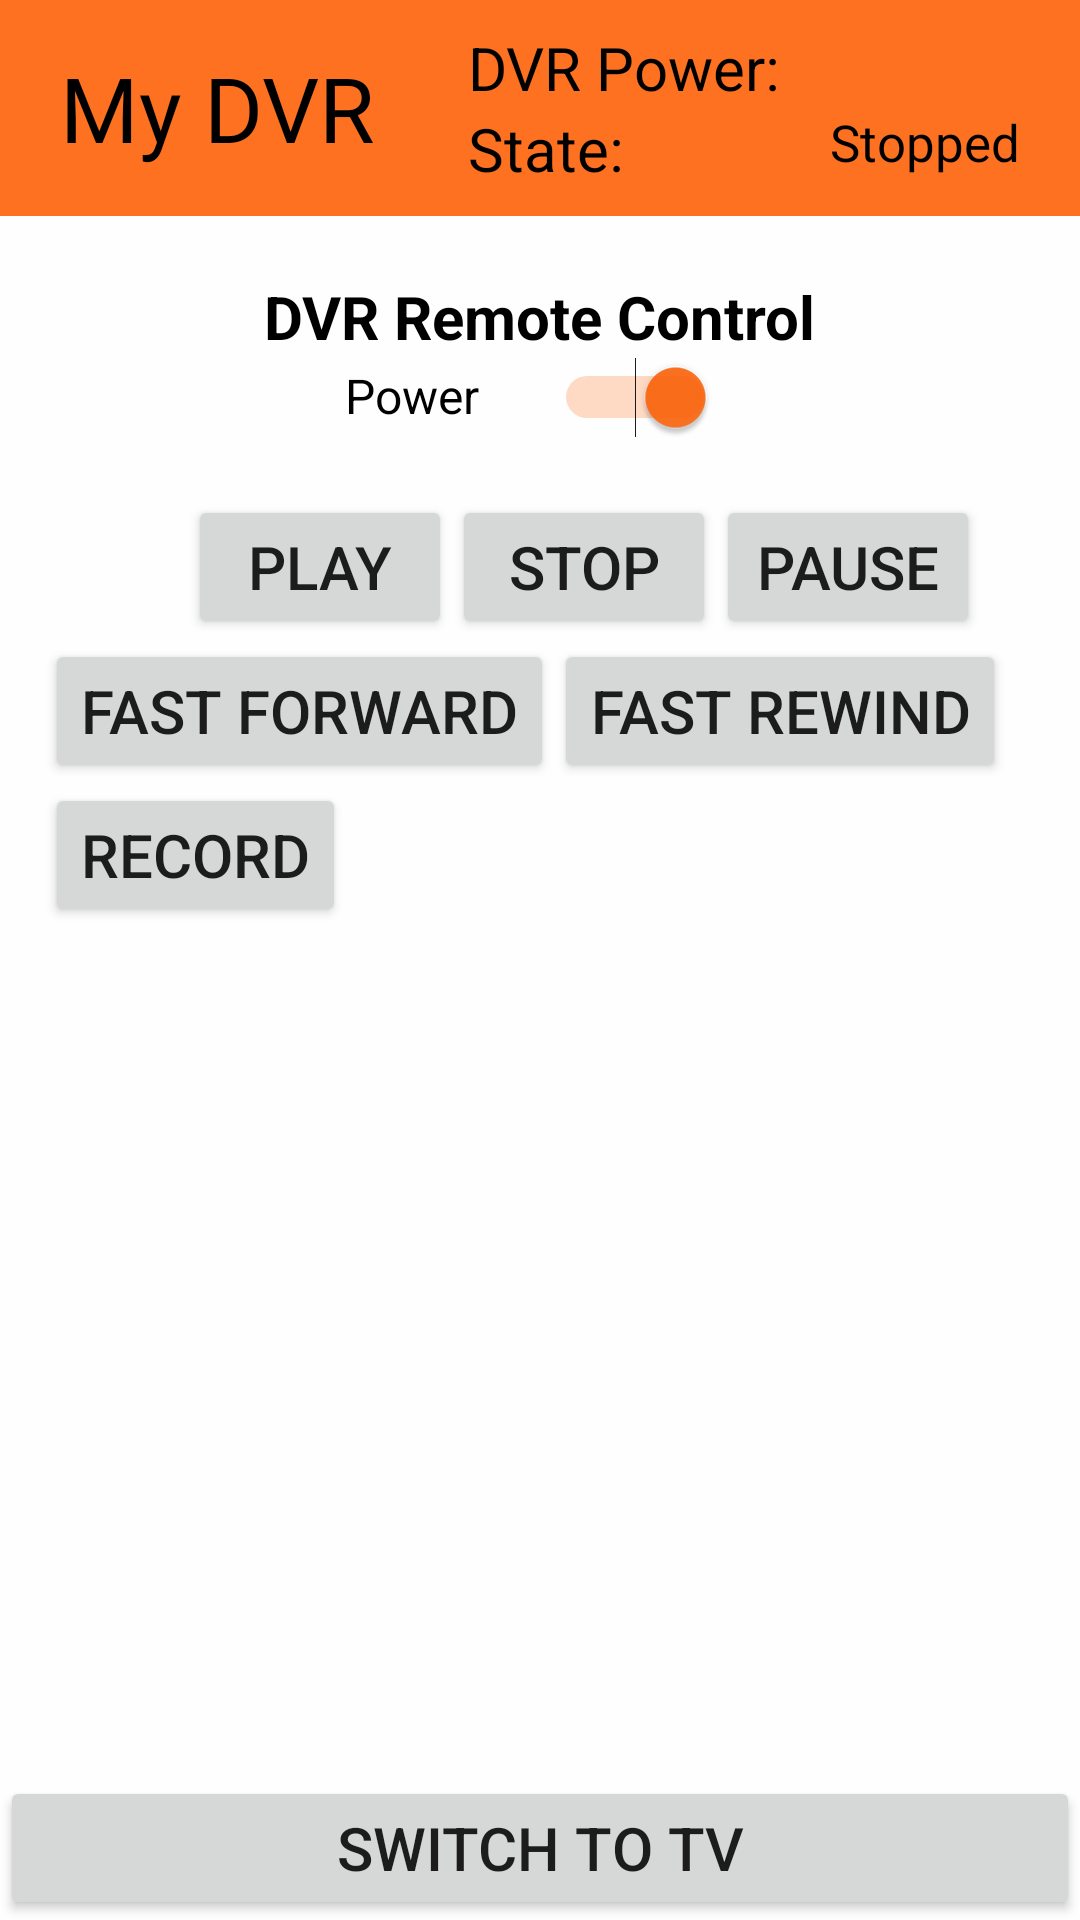

Write the Android layout XML for this screen, with the resource values it uses.
<!-- AndroidManifest.xml: application theme AppTheme -->
<!-- res/layout/dvr.xml -->
<?xml version="1.0" encoding="utf-8"?>
<RelativeLayout xmlns:android="http://schemas.android.com/apk/res/android"
    xmlns:tools="http://schemas.android.com/tools"

    android:layout_width="match_parent"
    android:layout_height="wrap_content"
    android:background="@color/colorAccent3"
    android:padding="0dp"
    tools:context=".MyDVR">
    <RelativeLayout

        android:layout_width="match_parent"
        android:layout_height="wrap_content"
        android:background="@color/colorAccent1"
        android:id="@+id/relativeLayoutDVR"
        android:padding="9dp"
        android:layout_alignParentTop="true"
        android:layout_alignParentStart="true">
        <TextView
            android:id="@+id/MyTv"
            android:text = "@string/MyDVR"
            android:layout_height="wrap_content"
            android:layout_width="wrap_content"
            android:textSize = "30sp"
            android:color="@color/colorPrimary"
            android:textColor="@color/colorPrimaryDark"
            android:layout_marginStart="11dp"
            android:layout_centerVertical="true"
            android:layout_alignParentStart="true" />

        <TextView
            android:id="@+id/TV_Power"
            android:text = "@string/DVRPower"
            android:layout_height="wrap_content"
            android:layout_width="wrap_content"
            android:textSize = "20sp"
            android:textColor="@color/colorPrimaryDark"
            android:layout_alignParentTop="true"
            android:layout_toEndOf="@+id/MyTv"
            android:layout_marginStart="31dp" />

        <TextView
            android:id="@+id/Speaker_Volume"
            android:text = "@string/State"
            android:layout_height="wrap_content"
            android:layout_width="wrap_content"
            android:textSize = "20sp"
            android:textColor="@color/colorPrimaryDark"
            android:layout_below="@+id/TV_Power"
            android:layout_alignStart="@+id/TV_Power" />



        <TextView
            android:id="@+id/DVRPowerState"
            android:layout_height="wrap_content"
            android:layout_width="wrap_content"
            android:textSize = "20sp"
            android:layout_alignBaseline="@+id/TV_Power"
            android:layout_alignBottom="@+id/TV_Power"
            android:layout_alignParentEnd="true"
            android:layout_marginEnd="30dp"
            android:textColor="@color/colorPrimaryDark"/>


        <TextView
            android:id="@+id/DVRTextViewState"
            android:layout_height="wrap_content"
            android:layout_width="wrap_content"
            android:text="Stopped"
            android:textSize = "17sp"
            android:textColor="@color/colorPrimaryDark"
            android:layout_marginEnd="11dp"
            android:layout_below="@+id/DVRPowerState"
            android:layout_alignParentEnd="true" />

        <TextView
            android:id="@+id/Current_ChannelStatus"
            android:text = "@string/Current_ChannelStatus"
            android:layout_height="wrap_content"
            android:layout_width="wrap_content"
            android:textSize = "20sp"
            android:layout_alignBaseline="@+id/CurrentChannel"
            android:layout_alignBottom="@+id/CurrentChannel"
            android:layout_alignStart="@+id/SpeakerVolumeStatus"
            android:layout_alignEnd="@+id/SpeakerVolumeStatus"
            android:textColor="@color/colorPrimaryDark"/>

    </RelativeLayout>


    <TextView
        android:id="@+id/ChrisRemoteControl"
        android:text = "@string/DVRRemoteControl"
        android:layout_height="wrap_content"
        android:layout_width="wrap_content"
        android:textSize = "20sp"
        android:textStyle="bold"
        android:color="@color/colorPrimary"
        android:textColor="@color/colorPrimaryDark"
        android:layout_marginTop="20dp"
        android:layout_below="@+id/relativeLayoutDVR"
        android:layout_centerHorizontal="true" />



    <Switch
        android:id="@+id/switch3"
        android:layout_width="wrap_content"
        android:layout_height="wrap_content"
        android:checked="true"
        android:textOn="Y"
        android:textOff="N"
        android:theme="@style/SwitchTheme"
        android:onClick="onSwitchClicked"
        android:tag="switch3"
        android:layout_marginStart="25dp"
        android:layout_below="@+id/ChrisRemoteControl"
        android:layout_toEndOf="@+id/PowerText" />

    <TextView
        android:id="@+id/PowerText"
        android:text = "@string/PowerText"
        android:layout_height="wrap_content"
        android:layout_width="wrap_content"
        android:textSize = "16sp"
        android:color="@color/colorPrimary"
        android:textColor="@color/colorPrimaryDark"
        android:layout_marginStart="27dp"
        android:layout_alignBaseline="@+id/switch3"
        android:layout_alignBottom="@+id/switch3"
        android:layout_alignStart="@+id/ChrisRemoteControl" />
    <Button
        android:id="@+id/ButtonPlay"
        android:text ="Play"
        android:textSize = "20sp"
        android:layout_width="wrap_content"
        android:layout_height="wrap_content"
        android:layout_marginTop="19dp"
        android:layout_below="@+id/switch3"
        android:layout_toStartOf="@+id/ButtonStop" />

    <Button
        android:id="@+id/ButtonStop"
        android:text ="Stop"
        android:textSize = "20sp"
        android:layout_width="wrap_content"
        android:layout_height="wrap_content"
        android:layout_alignBaseline="@+id/ButtonPlay"
        android:layout_alignBottom="@+id/ButtonPlay"
        android:layout_alignEnd="@+id/switch3" />

    <Button
        android:id="@+id/ButtonPause"
        android:text ="Pause"
        android:textSize = "20sp"
        android:layout_width="wrap_content"
        android:layout_height="wrap_content"
        android:layout_alignBaseline="@+id/ButtonStop"
        android:layout_alignBottom="@+id/ButtonStop"
        android:layout_toEndOf="@+id/ButtonStop" />


    <Button
        android:id="@+id/ButtonFastForward"
        android:text ="Fast Forward"
        android:textSize = "20sp"
        android:layout_width="wrap_content"
        android:layout_height="wrap_content"
        android:layout_below="@+id/ButtonPlay"
        android:layout_toStartOf="@+id/ButtonFastRewind" />
    <Button
        android:id="@+id/ButtonFastRewind"
        android:text ="Fast Rewind"
        android:textSize = "20sp"
        android:layout_width="wrap_content"
        android:layout_height="wrap_content"
        android:layout_below="@+id/ButtonStop"
        android:layout_alignStart="@+id/switch3" />

    <Button
        android:id="@+id/ButtonRecord"
        android:text ="Record"
        android:textSize = "20sp"
        android:layout_width="wrap_content"
        android:layout_height="wrap_content"
        android:layout_below="@+id/ButtonFastForward"
        android:layout_alignStart="@+id/ButtonFastForward" />

    <Button
        android:id="@+id/ButtonSwitchToTV"
        android:text ="Switch To TV"
        android:textSize = "20sp"
        android:layout_width="match_parent"
        android:layout_height="wrap_content"
        android:layout_alignParentBottom="true"
        android:layout_alignParentStart="true" />



</RelativeLayout>
<!-- resources referenced by this layout -->
<resources>
  <color name="colorAccent1">#e3fd6005</color>
  <color name="colorAccent3">#ceffffff</color>
  <color name="colorPrimary">#bebdbd</color>
  <color name="colorPrimaryDark">#000000</color>
  <string name="Current_ChannelStatus"> </string>
  <string name="DVRPower">DVR Power:</string>
  <string name="DVRRemoteControl">DVR Remote Control</string>
  
      //Configure favorite channels
  <string name="MyDVR">My DVR</string>
  <string name="PowerText">Power</string>
  <string name="State">State:</string>
  <style name="SwitchTheme" parent="Theme.AppCompat.Light">
          
          <item name="android:colorControlActivated">#e3fd6005</item>
  
      </style>
  <style name="AppTheme" parent="Theme.AppCompat.Light.DarkActionBar">
          
          <item name="colorPrimary">@color/colorPrimary</item>
          <item name="colorPrimaryDark">@color/colorPrimaryDark</item>
          <item name="colorAccent">@color/colorAccent</item>
  
      </style>
  <color name="colorAccent">#e303fd13</color>
</resources>
